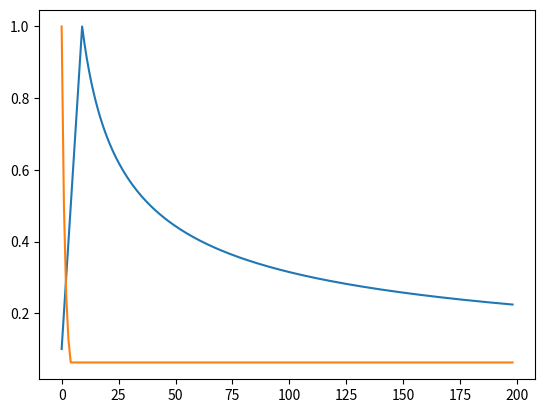
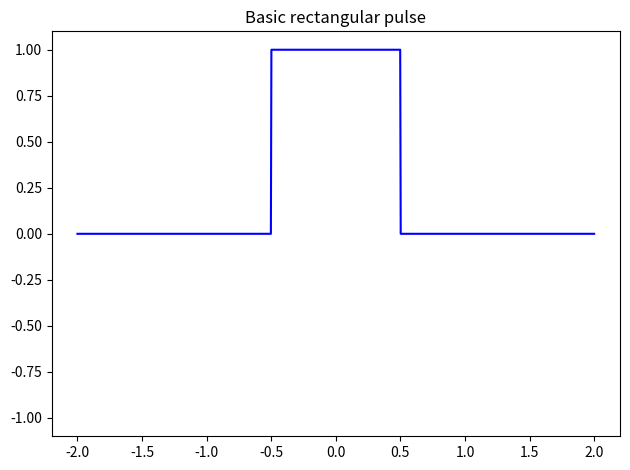

Write the Python code that produced these figures, in order.


# Method to print the divisors
import matplotlib.pyplot as plt
import numpy as np

lrs = []
lr = 1
p = 10
for step in range(1,200):
    lrs.append(lr*p** 0.5* min(step ** -0.5, step * p ** -1.5))
print(lrs)

lrs2 = []
lr = 1
lr_curr = lr
g = 0.5
ms = [2,3,4,5]
for step in range(1,200):
    if step in ms:
        lr_curr = lr_curr*g
    lrs2.append(lr_curr)
print(lrs2)


plt.plot(lrs)
plt.plot(lrs2)
plt.show()


def p(t):
    """Basic rectangular pulse"""
    return 1 * (abs(t) < 0.5)


functions = [p]

t = np.linspace(-2, 2, 1000)

plt.figure()
for i, function in enumerate(functions, start=1):
    plt.subplot(1, 1, i)
    plt.plot(t, function(t), '-b')
    plt.ylim((-1.1, 1.1))
    plt.title(function.__doc__)
plt.tight_layout()
plt.show()